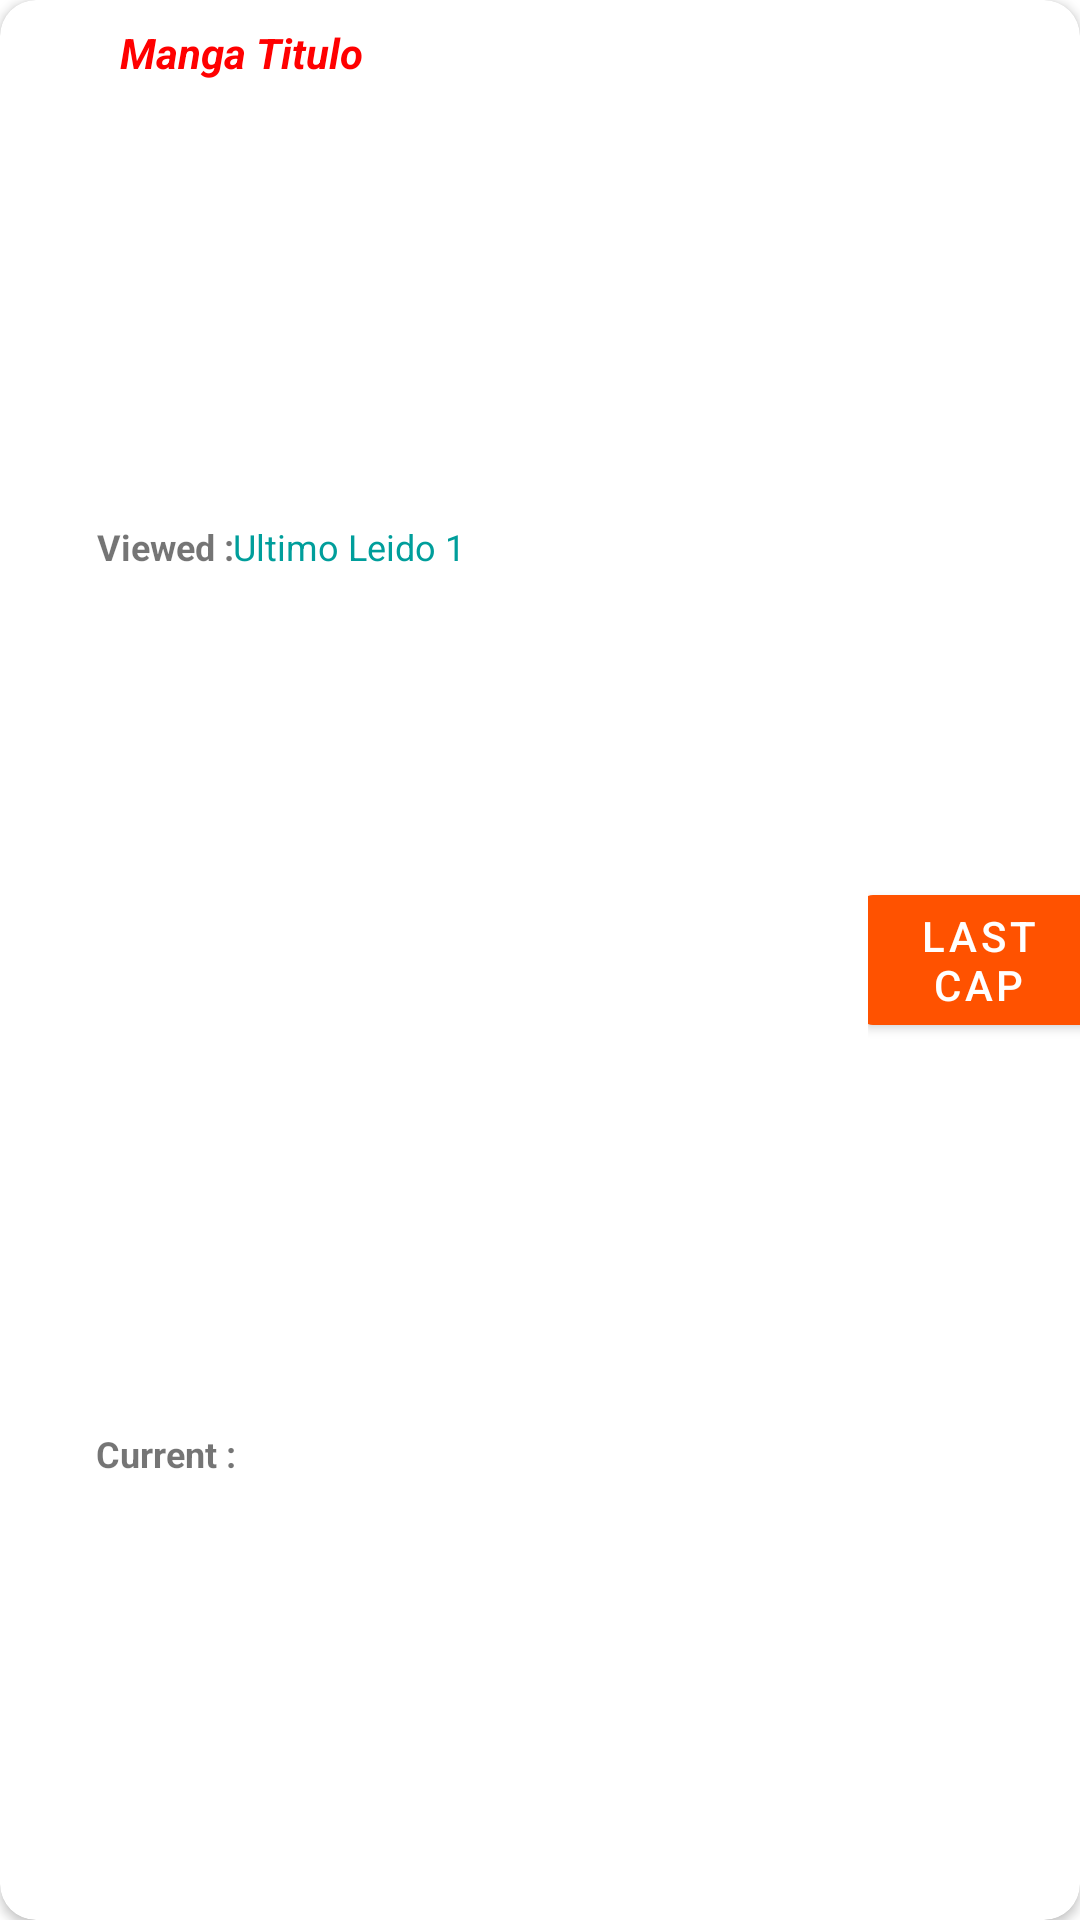

Here is an Android app screen rendered from its layout file. Give the layout XML and the strings, colors and styles it references.
<!-- AndroidManifest.xml: application theme Theme.LoginWithFragment -->
<!-- res/layout/bookmark.xml -->
<?xml version="1.0" encoding="utf-8"?>
<androidx.cardview.widget.CardView xmlns:android="http://schemas.android.com/apk/res/android"
    xmlns:app="http://schemas.android.com/apk/res-auto"
    xmlns:tools="http://schemas.android.com/tools"
    android:id="@+id/bookmark"
    android:layout_width="match_parent"
    android:layout_height="wrap_content"
    android:layout_margin="4dp"
    android:orientation="vertical"
    app:cardCornerRadius="12dp">

    <LinearLayout
        android:layout_width="match_parent"
        android:layout_height="match_parent"
        android:orientation="horizontal">

        <ImageView
            android:id="@+id/cover"
            android:layout_width="wrap_content"
            android:layout_height="60dp"
            android:layout_gravity="center"
            android:layout_marginLeft="16dp"
            android:layout_marginTop="8dp"
            android:layout_marginRight="16dp"
            android:layout_marginBottom="8dp"
            android:layout_weight="5"
            android:contentDescription="@string/bookmark"
            tools:srcCompat="@tools:sample/avatars" />

        <LinearLayout
            android:layout_width="262dp"
            android:layout_height="match_parent"
            android:layout_weight="2"
            android:orientation="vertical">

            <TextView
                android:id="@+id/titulo"
                android:layout_width="wrap_content"
                android:layout_height="wrap_content"
                android:layout_marginStart="8dp"
                android:layout_marginTop="8dp"
                android:layout_marginEnd="8dp"
                android:layout_marginBottom="2dp"
                android:gravity="top"
                android:singleLine="true"
                android:text="@string/titulo"
                android:textColor="@color/colorTitle"
                android:textSize="14sp"
                android:textStyle="bold|italic" />

            <LinearLayout
                android:layout_width="match_parent"
                android:layout_height="match_parent"
                android:layout_gravity="center"
                android:layout_marginTop="2dp"
                android:layout_marginBottom="2dp"
                android:gravity="center"
                android:orientation="vertical"
                android:paddingBottom="2dp">

                <LinearLayout
                    android:layout_width="match_parent"
                    android:layout_height="match_parent"
                    android:layout_gravity="center"
                    android:gravity="center"
                    android:orientation="vertical">

                    <LinearLayout
                        android:id="@+id/llviewed"
                        android:layout_width="match_parent"
                        android:layout_height="wrap_content"
                        android:layout_weight="1"
                        android:orientation="horizontal">

                        <TextView
                            android:id="@+id/tvlast"
                            android:layout_width="wrap_content"
                            android:layout_height="wrap_content"
                            android:layout_gravity="center"
                            android:gravity="center"
                            android:singleLine="true"
                            android:text="@string/Viewed"
                            android:textSize="12sp"
                            android:textStyle="bold" />

                        <TextView
                            android:id="@+id/tvviewed"
                            android:layout_width="match_parent"
                            android:layout_height="wrap_content"
                            android:layout_gravity="center"
                            android:singleLine="true"
                            android:text="@string/tvultimoleido"
                            android:textColor="@color/colorSecundary"
                            android:textSize="12sp" />
                    </LinearLayout>

                    <LinearLayout
                        android:id="@+id/llcurrent"
                        android:layout_width="match_parent"
                        android:layout_height="wrap_content"
                        android:layout_weight="1"
                        android:orientation="horizontal">

                        <TextView
                            android:id="@+id/tvsecondlast"
                            android:layout_width="wrap_content"
                            android:layout_height="wrap_content"
                            android:layout_gravity="center"
                            android:singleLine="true"
                            android:text="@string/Current"
                            android:textSize="12sp"
                            android:textStyle="bold" />

                        <TextView
                            android:id="@+id/tvcurrent"
                            android:layout_width="match_parent"
                            android:layout_height="wrap_content"
                            android:layout_gravity="center"
                            android:singleLine="true"
                            android:text="@string/tvactual"
                            android:textColor="@color/colorSecundary"
                            android:textSize="12sp" />
                    </LinearLayout>

                </LinearLayout>

            </LinearLayout>

        </LinearLayout>

        <LinearLayout
            android:layout_width="wrap_content"
            android:layout_height="wrap_content"
            android:layout_gravity="center"
            android:layout_weight="1"
            android:gravity="end"
            android:orientation="horizontal">

            <Button
                android:id="@+id/button"
                android:layout_width="78dp"
                android:layout_height="wrap_content"
                android:layout_gravity="center|end"
                android:layout_marginRight="6dp"
                android:gravity="center"
                android:text="@string/BtnNext"
                android:textAlignment="center"
                android:textColorHint="@color/colorSecundary"
                android:textColorLink="@color/colorPrimary"
                app:rippleColor="@color/colorSecundary" />
        </LinearLayout>

    </LinearLayout>

</androidx.cardview.widget.CardView>
<!-- resources referenced by this layout -->
<resources>
  <color name="colorPrimary">#ff5200</color>
  <color name="colorSecundary">#009e9b</color>
  <color name="colorTitle">#ff0000</color>
  <string name="BtnNext">Last Cap</string>
  <string name="Current">Current : </string>
  <string name="Viewed">Viewed  : </string>
  <string name="bookmark">Manga Cover</string>
  <string name="titulo">Manga Titulo</string>
  <string name="tvactual"> </string>
  <string name="tvultimoleido">Ultimo Leido 1</string>
  <style name="Theme.LoginWithFragment" parent="Theme.MaterialComponents.DayNight.DarkActionBar">
          
          <item name="colorPrimary">@color/colorPrimary</item>
          <item name="colorPrimaryVariant">@color/colorSecundary</item>
          <item name="colorOnPrimary">@color/white</item>
          
          <item name="colorSecondary">@color/colorSecundary</item>
          <item name="colorSecondaryVariant">@color/colorTitle</item>
          <item name="colorOnSecondary">@color/black</item>
          
          <item name="android:statusBarColor" tools:targetApi="l">?attr/colorPrimaryVariant</item>
          
      </style>
  <color name="white">#FFFFFFFF</color>
  <color name="black">#FF000000</color>
</resources>
